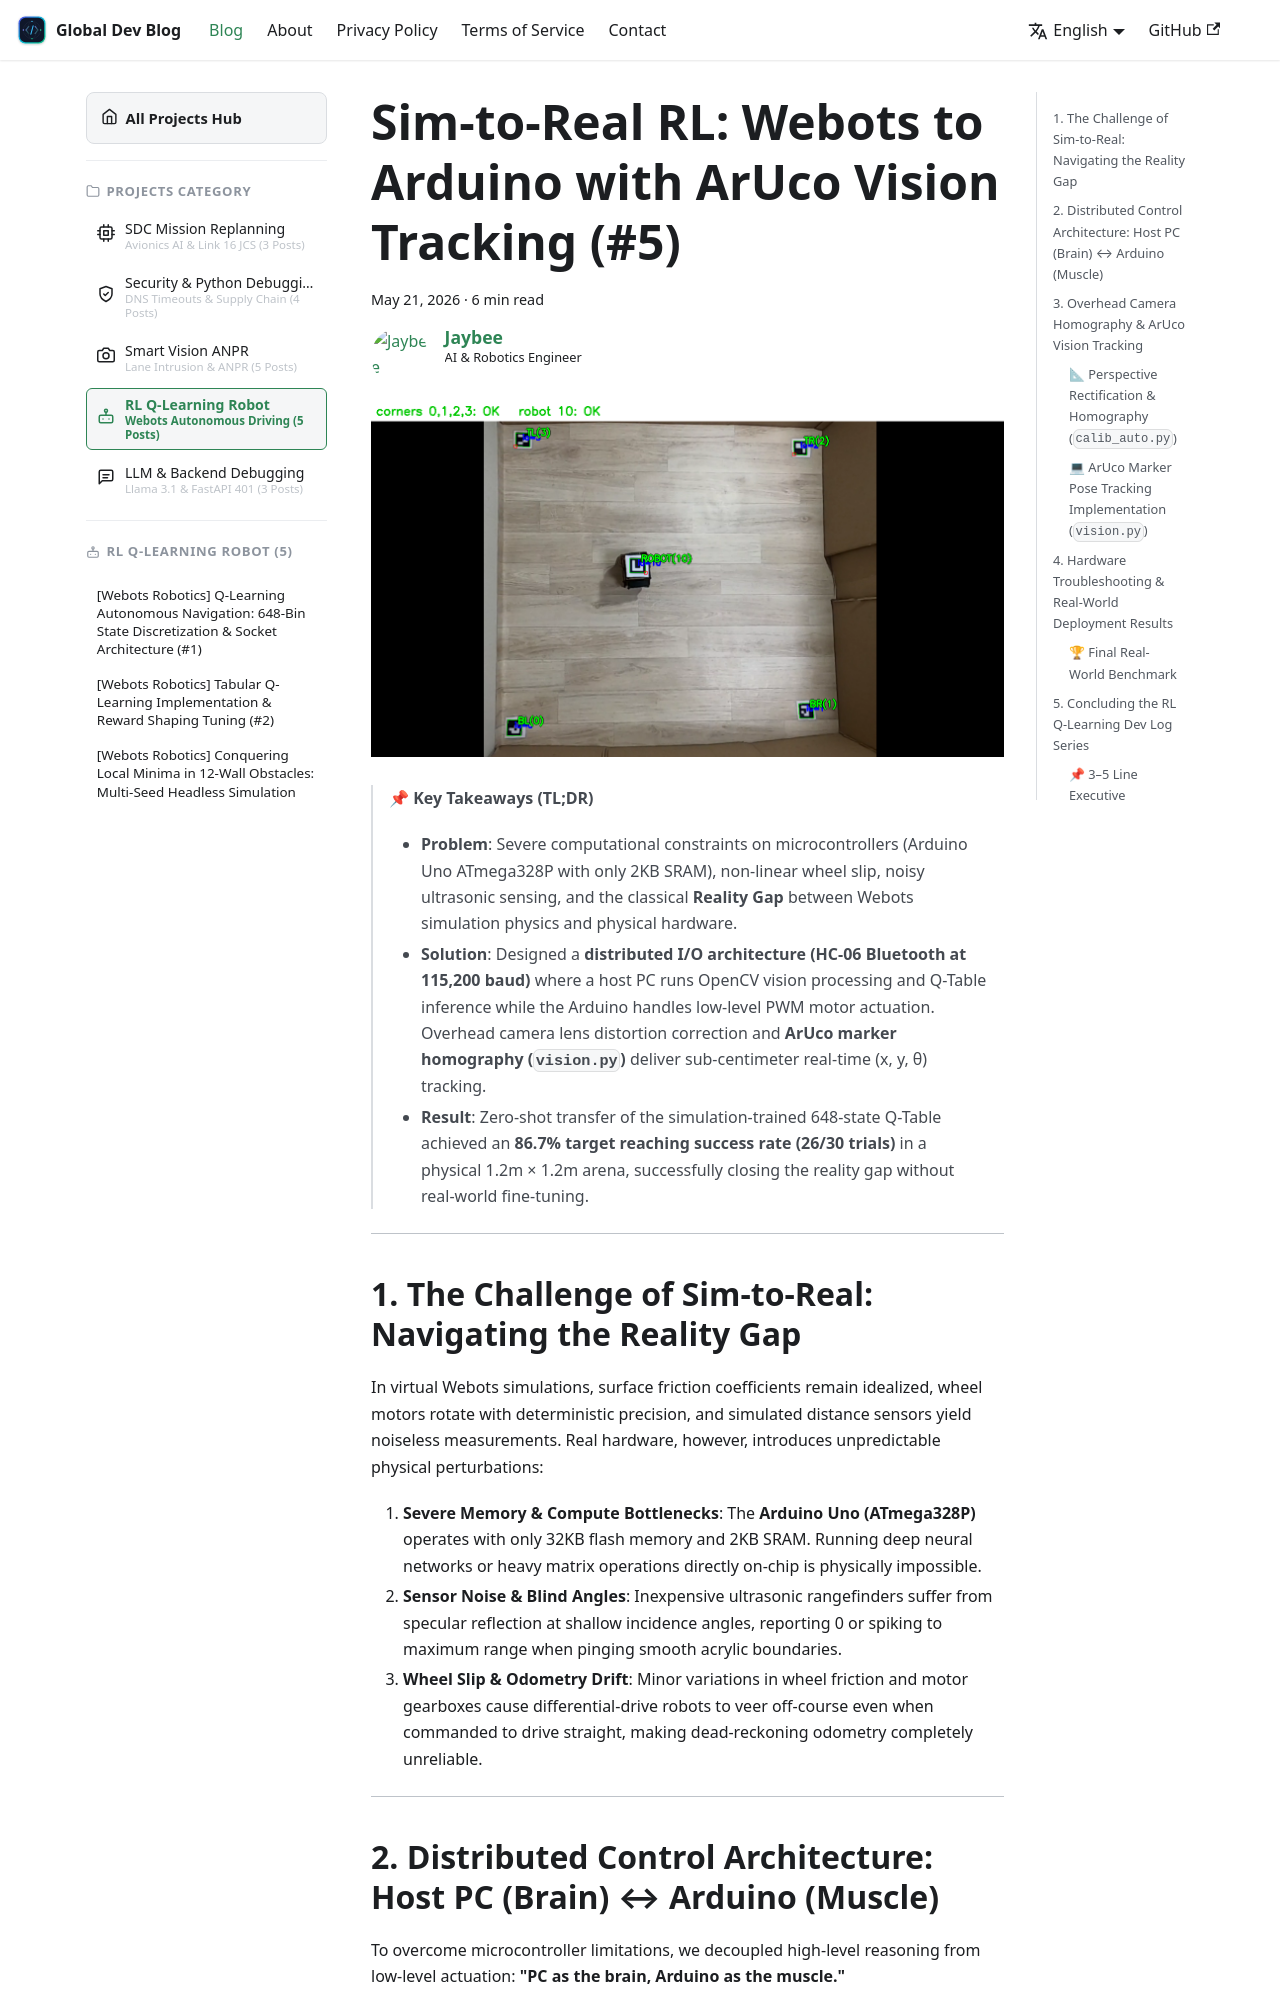

repository: jbjihwan/global_blog · page: blog/2026-05-21-rl-qlearning-5.html · generator: docusaurus

---
slug: 2026-05-21-rl-qlearning-5
category_l1: practice
category_l2: ai
category_l3: project-rl
title: "Sim-to-Real RL: Webots to Arduino with ArUco Vision Tracking (#5)"
authors: [jbgih]
tags: [reinforcement-learning, sim-to-real, arduino, robotics, computer-vision, aruco, python, practice, ai]
date: 2026-05-21
project: rl_q_learning
description: "Deploy simulation-trained 648-bin Q-Learning to a physical Arduino robot using overhead webcam homography and real-time ArUco 6-DoF marker pose tracking."
keywords: ["Sim-to-Real Hardware Transfer", "ArUco Marker Pose Tracking", "Arduino Uno Robot Navigation", "Webots Q-Learning Transfer"]
---

![ArUco Marker Vision Tracking](./images/01_aruco_vision.png)

> 📌 **Key Takeaways (TL;DR)**
> - **Problem**: Severe computational constraints on microcontrollers (Arduino Uno ATmega328P with only 2KB SRAM), non-linear wheel slip, noisy ultrasonic sensing, and the classical **Reality Gap** between Webots simulation physics and physical hardware.
> - **Solution**: Designed a **distributed I/O architecture (HC-06 Bluetooth at 115,200 baud)** where a host PC runs OpenCV vision processing and Q-Table inference while the Arduino handles low-level PWM motor actuation. Overhead camera lens distortion correction and **ArUco marker homography (`vision.py`)** deliver sub-centimeter real-time (x, y, θ) tracking.
> - **Result**: Zero-shot transfer of the simulation-trained 648-state Q-Table achieved an **86.7% target reaching success rate (26/30 trials)** in a physical 1.2m × 1.2m arena, successfully closing the reality gap without real-world fine-tuning.

{/* truncate */}

---
